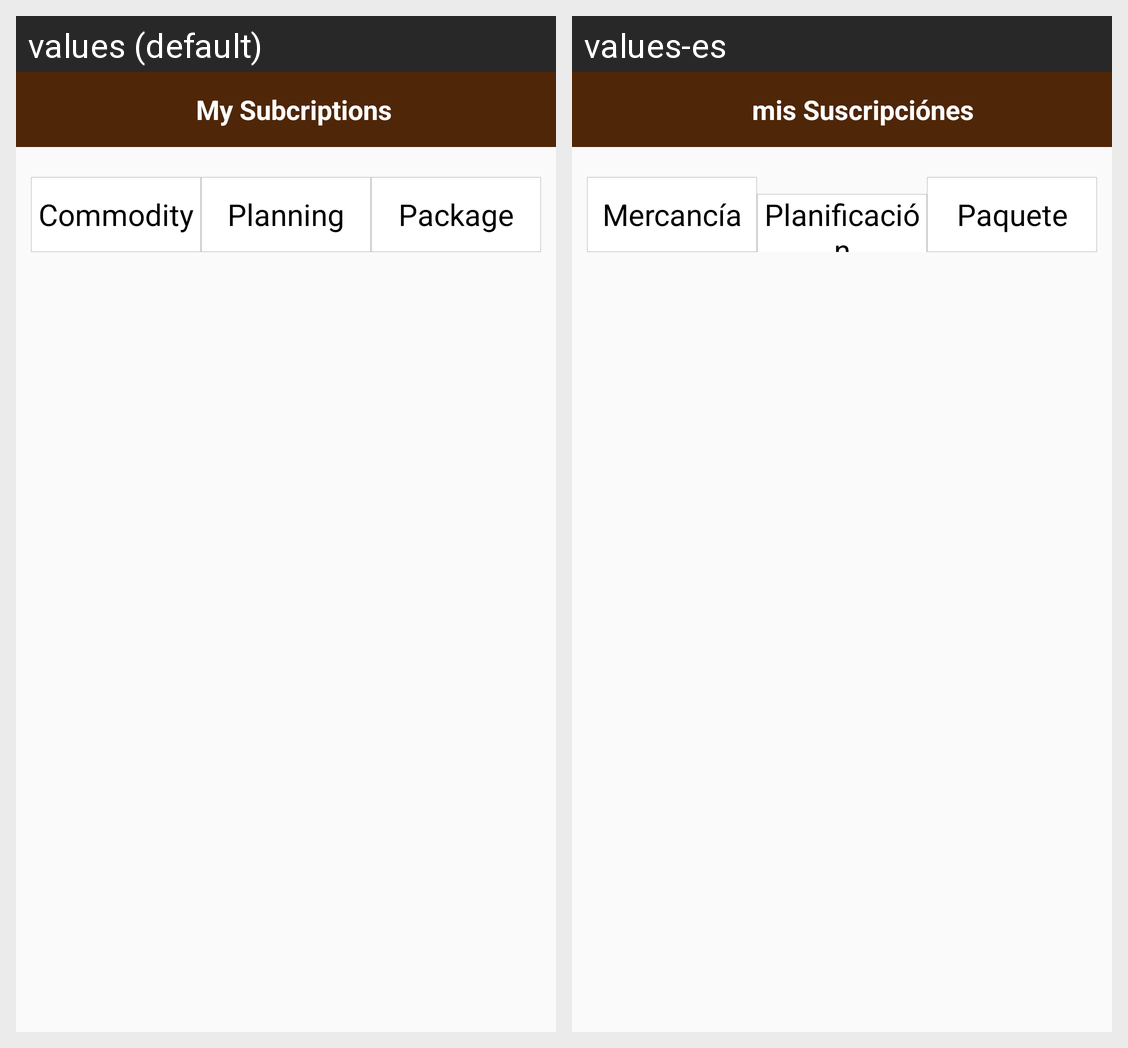

Locale-by-locale string values for the Android screen shown in this grid:
Android screen res/layout/activity_all_subcriptions.xml rendered under 2 locales, left to right: values (default), values-es. Device: Nexus 5 (rendered at 1080×1920; each locale shown at half size, 540×960, under a caption strip naming it); theme AppTheme.
Strings drawn on this screen, with the default value and each locale's value (text and hints the layout hard-codes, and strings that could not be matched under every locale, appear in the picture but are not listed):

my
  values: My Subcriptions
  values-es: mis Suscripciónes

Commodity
  values: Commodity
  values-es: Mercancía

Planning
  values: Planning
  values-es: Planificación

Package
  values: Package
  values-es: Paquete
